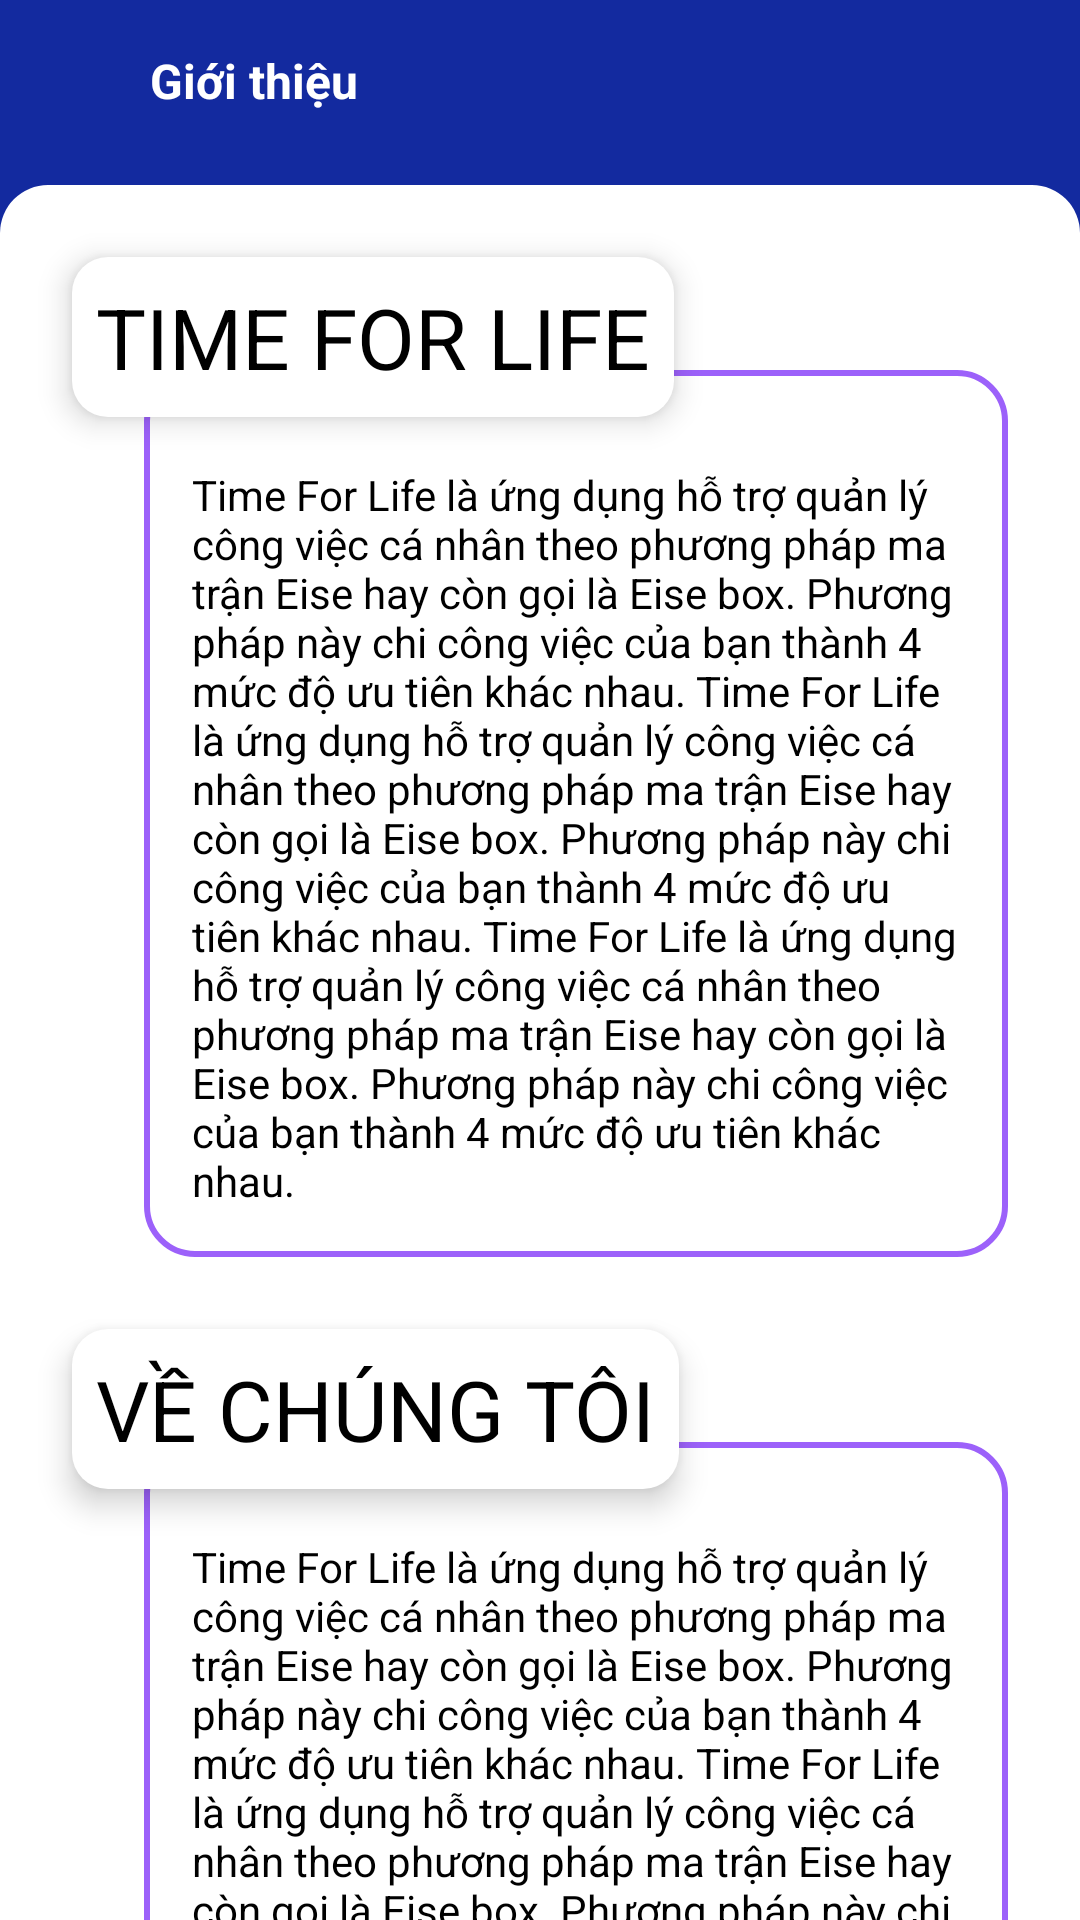

This screen was rendered from an Android layout file. Write that file and the resources it references.
<!-- AndroidManifest.xml: application theme Theme.TimeForLife -->
<!-- res/layout/activity_information.xml -->
<?xml version="1.0" encoding="utf-8"?>
<androidx.constraintlayout.widget.ConstraintLayout xmlns:tools="http://schemas.android.com/tools"
    android:id="@+id/constraintLayoutIf"
    android:layout_width="match_parent"
    android:layout_height="match_parent"
    app:layout_anchor="@+id/constraintLayout"
    app:layout_anchorGravity="center"
    android:background="#132A9F"
    xmlns:android="http://schemas.android.com/apk/res/android"
    xmlns:app="http://schemas.android.com/apk/res-auto"
    tools:context=".InformationActivity">

    <ImageButton
        android:background="@android:color/transparent"
        android:id="@+id/back_setting"
        android:layout_width="wrap_content"
        android:layout_height="wrap_content"
        android:layout_gravity="center"
        android:layout_marginStart="16dp"
        android:layout_marginTop="8dp"
        android:padding="5dp"
        android:scaleType="centerCrop"
        app:layout_constraintStart_toStartOf="parent"
        app:layout_constraintTop_toTopOf="parent"
        android:src="@drawable/ic_back"
        />

    <TextView
        android:id="@+id/gioi_thieu"
        android:layout_width="wrap_content"
        android:layout_height="wrap_content"
        android:layout_marginStart="24dp"
        android:layout_marginTop="16dp"
        android:text="Giới thiệu"
        android:textColor="@color/white"
        android:textSize="16sp"
        android:textStyle="normal|bold"
        app:layout_constraintStart_toEndOf="@+id/back_setting"
        app:layout_constraintTop_toTopOf="parent" />


    <androidx.core.widget.NestedScrollView
        android:layout_width="match_parent"
        android:layout_height="0dp"
        android:layout_marginTop="24dp"
        android:background="@drawable/custom_bgk_while"
        app:layout_constraintBottom_toBottomOf="parent"
        app:layout_constraintEnd_toEndOf="parent"
        app:layout_constraintStart_toStartOf="parent"
        app:layout_constraintTop_toBottomOf="@id/gioi_thieu">

        <androidx.constraintlayout.widget.ConstraintLayout
            android:layout_width="match_parent"
            android:layout_height="0dp"
            >

            <TextView
                android:id="@+id/textView3"
                android:layout_width="wrap_content"
                android:layout_height="wrap_content"
                android:layout_margin="24dp"
                android:background="@drawable/custom_setting"
                android:elevation="6dp"
                android:padding="8dp"
                android:text="Time for life"
                android:textAllCaps="true"
                android:textColor="@color/black"
                android:textSize="28sp"
                app:layout_constraintStart_toStartOf="parent"
                app:layout_constraintTop_toTopOf="parent" />

            <TextView
                android:id="@+id/textView2"
                android:layout_width="0dp"
                android:layout_height="wrap_content"
                android:layout_marginStart="48dp"
                android:layout_marginTop="-16dp"
                android:layout_marginEnd="24dp"
                android:background="@drawable/custom_infor"
                android:paddingLeft="16dp"
                android:paddingTop="32dp"
                android:paddingRight="16dp"
                android:paddingBottom="16dp"
                android:text="Time For Life là ứng dụng hỗ trợ quản lý công việc cá nhân theo phương pháp ma trận Eise hay còn gọi là Eise box. Phương pháp này chi công việc của bạn thành 4 mức độ ưu tiên khác nhau.
Time For Life là ứng dụng hỗ trợ quản lý công việc cá nhân theo phương pháp ma trận Eise hay còn gọi là Eise box. Phương pháp này chi công việc của bạn thành 4 mức độ ưu tiên khác nhau.
Time For Life là ứng dụng hỗ trợ quản lý công việc cá nhân theo phương pháp ma trận Eise hay còn gọi là Eise box. Phương pháp này chi công việc của bạn thành 4 mức độ ưu tiên khác nhau."
                android:textColor="@color/black"
                app:layout_constraintEnd_toEndOf="parent"
                app:layout_constraintStart_toStartOf="parent"
                app:layout_constraintTop_toBottomOf="@+id/textView3" />

            <TextView
                android:id="@+id/textView5"
                android:layout_width="wrap_content"
                android:layout_height="wrap_content"
                android:layout_margin="24dp"
                android:background="@drawable/custom_setting"
                android:elevation="6dp"
                android:padding="8dp"
                android:text="Về chúng tôi"
                android:textAllCaps="true"
                android:textColor="@color/black"
                android:textSize="28sp"
                app:layout_constraintStart_toStartOf="parent"
                app:layout_constraintTop_toBottomOf="@+id/textView2" />

            <TextView
                android:id="@+id/textView4"
                android:layout_width="0dp"
                android:layout_height="wrap_content"
                android:layout_marginStart="48dp"
                android:layout_marginTop="-16dp"
                android:layout_marginEnd="24dp"
                android:background="@drawable/custom_infor"
                android:paddingLeft="16dp"
                android:paddingTop="32dp"
                android:paddingRight="16dp"
                android:paddingBottom="16dp"
                android:text="Time For Life là ứng dụng hỗ trợ quản lý công việc cá nhân theo phương pháp ma trận Eise hay còn gọi là Eise box. Phương pháp này chi công việc của bạn thành 4 mức độ ưu tiên khác nhau.
Time For Life là ứng dụng hỗ trợ quản lý công việc cá nhân theo phương pháp ma trận Eise hay còn gọi là Eise box. Phương pháp này chi công việc của bạn thành 4 mức độ ưu tiên khác nhau.
Time For Life là ứng dụng hỗ trợ quản lý công việc cá nhân theo phương pháp ma trận Eise hay còn gọi là Eise box. Phương pháp này chi công việc của bạn thành 4 mức độ ưu tiên khác nhau."
                android:textColor="@color/black"
                app:layout_constraintEnd_toEndOf="parent"
                app:layout_constraintStart_toStartOf="parent"
                app:layout_constraintTop_toBottomOf="@+id/textView5" />

            <LinearLayout
                android:id="@+id/linear_start"
                android:layout_marginTop="32dp"
                android:orientation="horizontal"
                android:layout_width="wrap_content"
                android:layout_height="wrap_content"
                app:layout_constraintEnd_toEndOf="parent"
                app:layout_constraintStart_toStartOf="parent"
                app:layout_constraintTop_toBottomOf="@+id/textView4">

                <ImageButton
                    android:id="@+id/star1"
                    android:src="@drawable/ic_star"
                    android:background="@android:color/transparent"
                    android:layout_width="wrap_content"
                    android:layout_height="wrap_content"
                    app:tint="@color/star" />
                <ImageButton
                    android:id="@+id/star2"
                    android:layout_marginLeft="16dp"
                    android:src="@drawable/ic_star"
                    android:background="@android:color/transparent"
                    android:layout_width="wrap_content"
                    android:layout_height="wrap_content"
                    app:tint="@color/star" />
                <ImageButton
                    android:id="@+id/star3"
                    android:layout_marginLeft="16dp"
                    android:src="@drawable/ic_star"
                    android:background="@android:color/transparent"
                    android:layout_width="wrap_content"
                    android:layout_height="wrap_content"
                    app:tint="@color/star" />
                <ImageButton
                    android:id="@+id/star4"
                    android:layout_marginLeft="16dp"
                    android:src="@drawable/ic_star"
                    android:background="@android:color/transparent"
                    android:layout_width="wrap_content"
                    android:layout_height="wrap_content"
                    app:tint="@color/star" />
                <ImageButton
                    android:id="@+id/star5"
                    android:layout_marginLeft="16dp"
                    android:src="@drawable/ic_star"
                    android:background="@android:color/transparent"
                    android:layout_width="wrap_content"
                    android:layout_height="wrap_content"
                     />

            </LinearLayout>

            <TextView
                android:id="@+id/submit_review"
                android:layout_width="wrap_content"
                android:layout_height="wrap_content"
                android:layout_marginTop="16dp"
                android:layout_marginBottom="24dp"
                android:text="Gửi đánh giá"
                android:textSize="16sp"
                app:layout_constraintBottom_toBottomOf="parent"
                app:layout_constraintEnd_toEndOf="parent"
                app:layout_constraintStart_toStartOf="parent"
                app:layout_constraintTop_toBottomOf="@+id/linear_start" />
        </androidx.constraintlayout.widget.ConstraintLayout>
    </androidx.core.widget.NestedScrollView>





</androidx.constraintlayout.widget.ConstraintLayout>
<!-- resources referenced by this layout -->
<resources>
  <color name="black">#FF000000</color>
  <color name="star">#FFC107</color>
  <color name="white">#FFFFFFFF</color>
  <!-- drawable custom_bgk_while (drawable) -->
  <?xml version="1.0" encoding="utf-8"?>
  <shape
      android:shape="rectangle" xmlns:android="http://schemas.android.com/apk/res/android">
  
      <corners android:topLeftRadius="16dp"
          android:topRightRadius="16dp"/>
      <solid android:color="@color/white"/>
  </shape>
  <!-- drawable custom_infor (drawable) -->
  <?xml version="1.0" encoding="utf-8"?>
  <shape android:shape="rectangle" xmlns:android="http://schemas.android.com/apk/res/android">
      <stroke android:color="#9C61FA"
          android:width="2dp"
          />
  
      <corners android:radius="16dp"/>
  </shape>
  <!-- drawable custom_setting (drawable) -->
  <?xml version="1.0" encoding="utf-8"?>
  <shape
      android:shape="rectangle" xmlns:android="http://schemas.android.com/apk/res/android">
  
      <corners android:radius="12dp"/>
      <solid android:color="@color/white"/>
  </shape>
  <!-- drawable ic_star (drawable) -->
  <vector xmlns:android="http://schemas.android.com/apk/res/android"
      android:width="24dp"
      android:height="24dp"
      android:viewportWidth="14.963"
      android:viewportHeight="14.94">
    <path
        android:pathData="M14.565,5.341l-4.6,-0.7L7.9,0.246a0.487,0.487 0,0 0,-0.846 0L5,4.638l-4.6,0.7a0.467,0.467 0,0 0,-0.264 0.789L3.475,9.554l-0.79,4.842a0.468,0.468 0,0 0,0.688 0.484l4.108,-2.271L11.59,14.882a0.468,0.468 0,0 0,0.688 -0.484l-0.79,-4.842 3.342,-3.425a0.468,0.468 0,0 0,-0.264 -0.789Z"
        android:fillColor="#8b8982"/>
  </vector>
  <style name="Theme.TimeForLife" parent="Theme.MaterialComponents.DayNight.NoActionBar">
          
          <item name="colorPrimary">@color/purple_500</item>
          <item name="colorPrimaryVariant">@color/purple_700</item>
          <item name="colorOnPrimary">@color/white</item>
          
          <item name="colorSecondary">@color/teal_200</item>
          <item name="colorSecondaryVariant">@color/teal_700</item>
          <item name="colorOnSecondary">@color/black</item>
          
          <item name="android:statusBarColor" tools:targetApi="l">?attr/colorPrimaryVariant</item>
          
      </style>
  <color name="purple_500">#FF6200EE</color>
  <color name="purple_700">#A88BEA</color>
  <color name="teal_200">#FF03DAC5</color>
  <color name="teal_700">#FF018786</color>
</resources>
